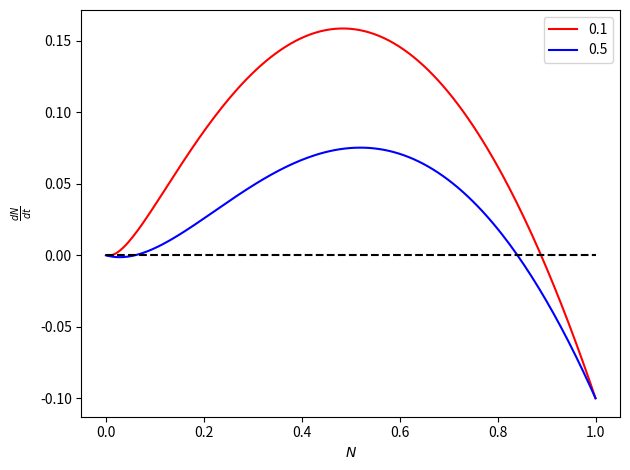

The script that saved this image: (Note: this script raises an exception after producing the figure.)
import numpy as np
import matplotlib.pyplot as plt




def allee(r,N,A,K):
    return r*N*(1-(N/K))*(N-A)

def no_allee(r,N,K):
    return r*N*(1-(N/K))

def test_allee(r,b,x):
    return r*x*(1-x)*(x/(b+x))-0.1*x


r=1
K=10

A_strong=4
A_weak=0
N = np.linspace(0, 1, 200)

# Create a figure and a set of subplots

b_1=0.1
b_2=0.5


# plt.plot(N, no_allee(r*3,N,K), label="No Allee Effect (Logistic Growth)",color='r')
# plt.plot(N, allee(r,N,A_weak,K), label="Weak Allee Effect",color='b')
# plt.plot(N, allee(r,N,A_strong,K), label="Strong Allee Effect",color='g')

plt.plot(N, test_allee(r,b_1,N), label=f"{b_1}",color='r')
plt.plot(N, test_allee(r,b_2,N), label=f"{b_2}",color='b')

plt.plot([0,1],[0,0],color='black',linestyle='--')

plt.xlabel("$N$")
plt.ylabel("$\\frac{dN}{dt}$")
plt.legend()



# Display the plots
plt.tight_layout()
plt.savefig("other/allee.pdf", dpi=300, bbox_inches="tight")